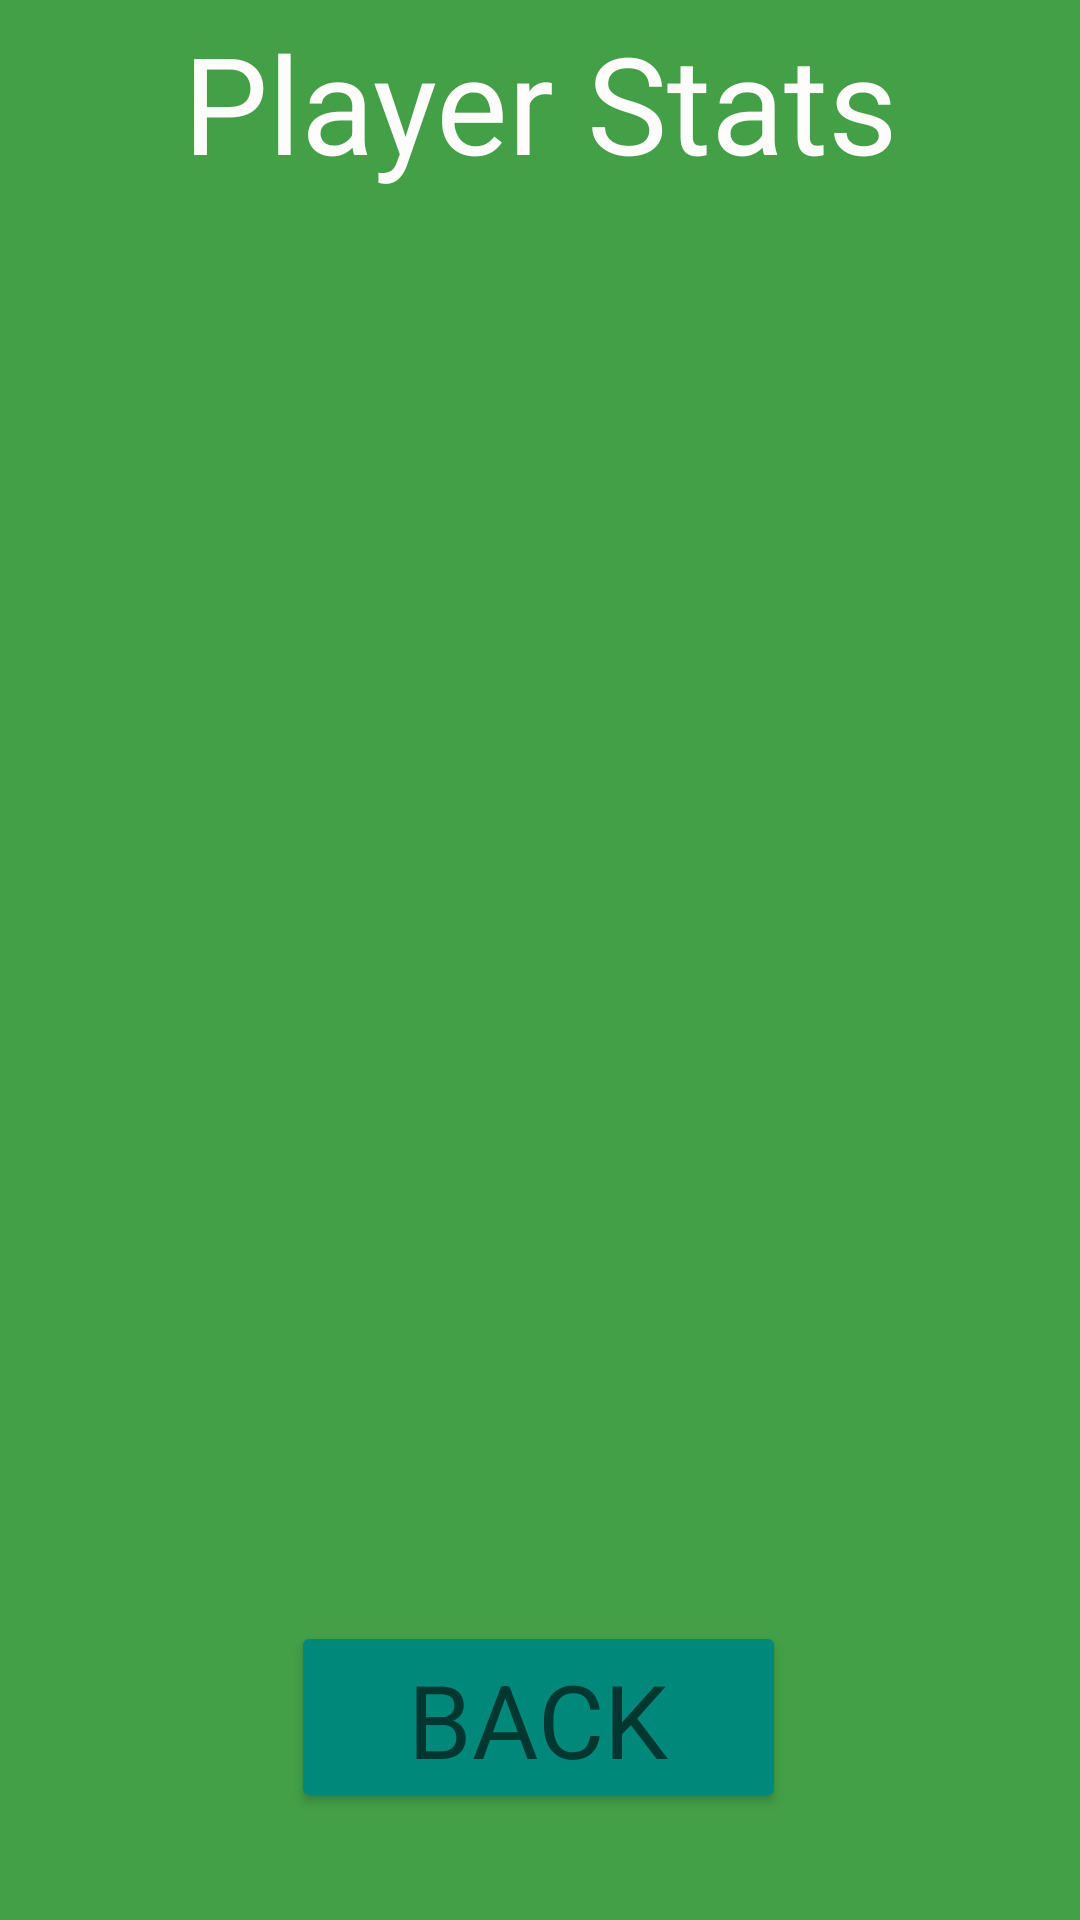

Write the Android layout XML for this screen, with the resource values it uses.
<!-- AndroidManifest.xml: application theme Theme.My_GAME -->
<!-- res/layout/activity_scores.xml -->
<?xml version="1.0" encoding="utf-8"?>
<androidx.constraintlayout.widget.ConstraintLayout xmlns:android="http://schemas.android.com/apk/res/android"
    xmlns:app="http://schemas.android.com/apk/res-auto"
    xmlns:tools="http://schemas.android.com/tools"
    android:layout_width="match_parent"
    android:layout_height="match_parent"
    tools:context=".ScoresActivity">

    <TextView
        android:id="@+id/textView"
        android:layout_width="279dp"
        android:layout_height="61dp"
        android:text="@string/player_stats"
        android:textAlignment="center"
        android:textAppearance="@style/TextAppearance.AppCompat.Display2"
        android:textColor="#FFFDFC"
        android:textColorHighlight="#000000"
        android:textStyle="normal"
        app:layout_constraintBottom_toBottomOf="parent"
        app:layout_constraintEnd_toEndOf="parent"
        app:layout_constraintStart_toStartOf="parent"
        app:layout_constraintTop_toTopOf="parent"
        app:layout_constraintVertical_bias="0.007" />

    <Button
        android:id="@+id/backButton"
        android:layout_width="165dp"
        android:layout_height="64dp"
        android:backgroundTint="#00897B"
        android:text="@string/back"
        android:textAppearance="@style/TextAppearance.AppCompat.Display1"
        app:layout_constraintBottom_toBottomOf="parent"
        app:layout_constraintEnd_toEndOf="parent"
        app:layout_constraintHorizontal_bias="0.498"
        app:layout_constraintStart_toStartOf="parent"
        app:layout_constraintTop_toTopOf="parent"
        app:layout_constraintVertical_bias="0.938" />

    <TextView
        android:id="@+id/Wins"
        android:layout_width="118dp"
        android:layout_height="34dp"
        android:layout_marginStart="144dp"
        android:layout_marginTop="140dp"
        android:textSize="20sp"
        android:textStyle="bold"
        app:layout_constraintStart_toStartOf="parent"
        app:layout_constraintTop_toTopOf="parent" />

    <TextView
        android:id="@+id/Losses"
        android:layout_width="118dp"
        android:layout_height="34dp"
        android:layout_marginStart="144dp"
        android:layout_marginTop="20dp"
        android:textSize="20sp"
        android:textStyle="bold"
        app:layout_constraintStart_toStartOf="parent"
        app:layout_constraintTop_toBottomOf="@+id/Wins" />

    <TextView
        android:id="@+id/Ties"
        android:layout_width="118dp"
        android:layout_height="34dp"
        android:layout_marginStart="144dp"
        android:layout_marginTop="20dp"
        android:textSize="20sp"
        android:textStyle="bold"
        app:layout_constraintStart_toStartOf="parent"
        app:layout_constraintTop_toBottomOf="@+id/Losses" />

    <TextView
        android:id="@+id/Blackjacks"
        android:layout_width="118dp"
        android:layout_height="50dp"
        android:layout_marginStart="144dp"
        android:layout_marginTop="20dp"
        android:textSize="20sp"
        android:textStyle="bold"
        app:layout_constraintStart_toStartOf="parent"
        app:layout_constraintTop_toBottomOf="@+id/Ties" />

    <TextView
        android:id="@+id/Hands"
        android:layout_width="118dp"
        android:layout_height="50dp"
        android:layout_marginStart="144dp"
        android:layout_marginTop="20dp"
        android:textSize="20sp"
        android:textStyle="bold"
        app:layout_constraintStart_toStartOf="parent"
        app:layout_constraintTop_toBottomOf="@+id/Blackjacks" />

</androidx.constraintlayout.widget.ConstraintLayout>
<!-- resources referenced by this layout -->
<resources>
  <string name="back">BACK</string>
  <string name="player_stats">Player Stats</string>
  <style name="Theme.My_GAME" parent="Theme.MaterialComponents.DayNight.DarkActionBar">
          
          <item name="colorPrimary">@color/teal_700</item>
          <item name="colorPrimaryVariant">@color/teal_700</item>
          <item name="colorOnPrimary">@color/white</item>
          <item name="android:background">@color/mainBackground</item>
  
          
          <item name="colorSecondary">@color/teal_200</item>
          <item name="colorSecondaryVariant">@color/teal_700</item>
          <item name="colorOnSecondary">@color/black</item>
          
          <item name="android:statusBarColor" tools:targetApi="l">?attr/colorPrimaryVariant</item>
          
      </style>
  <color name="teal_700">#FF018786</color>
  <color name="white">#FFFFFFFF</color>
  <color name="mainBackground">#43A047</color>
  <color name="teal_200">#FF03DAC5</color>
  <color name="black">#FF000000</color>
</resources>
